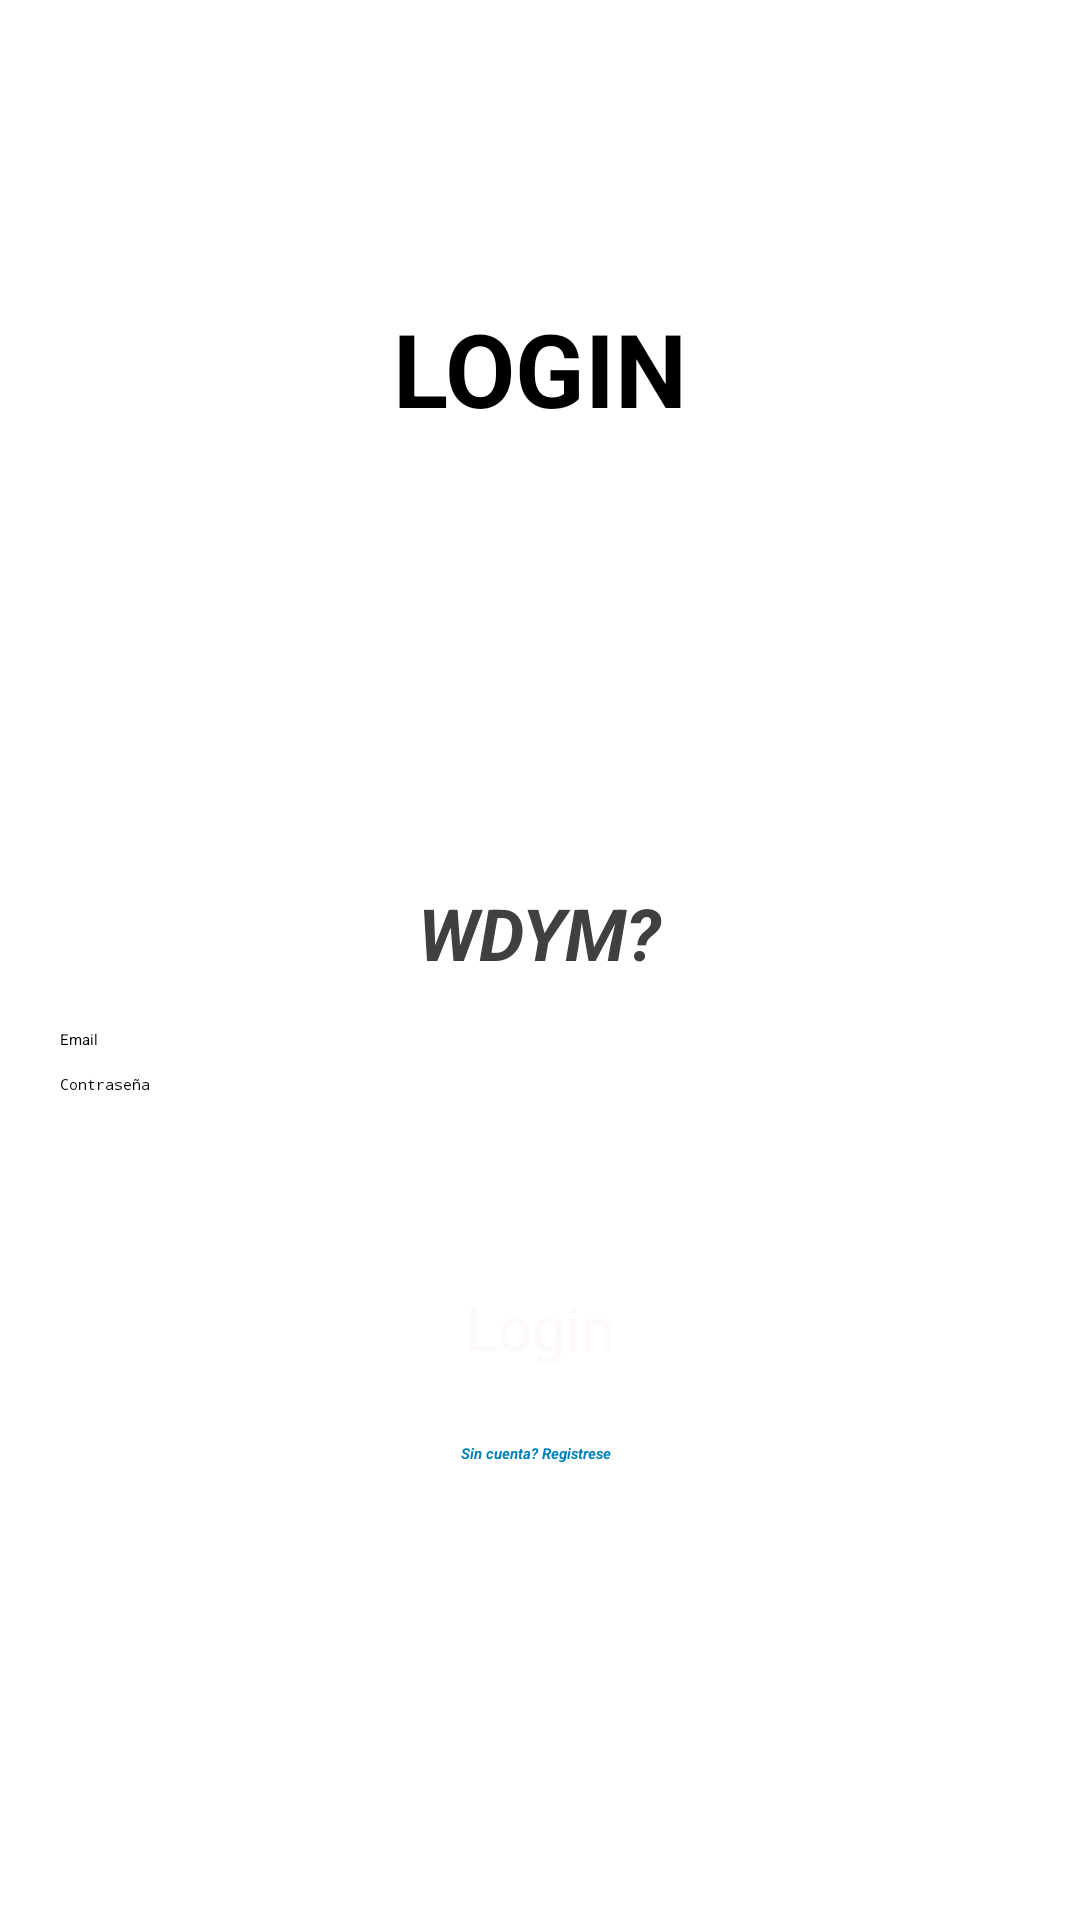

Here is an Android app screen rendered from its layout file. Give the layout XML and the strings, colors and styles it references.
<!-- AndroidManifest.xml: application theme Theme.Proyecto_final -->
<!-- res/layout/activity_login.xml -->
<?xml version="1.0" encoding="utf-8"?>
<androidx.constraintlayout.widget.ConstraintLayout xmlns:android="http://schemas.android.com/apk/res/android"
    xmlns:app="http://schemas.android.com/apk/res-auto"
    xmlns:tools="http://schemas.android.com/tools"
    android:layout_width="match_parent"
    android:layout_height="match_parent"
    tools:context=".LoginActivity">

    <TextView
        android:id="@+id/textView"
        android:layout_width="206dp"
        android:layout_height="43dp"
        android:layout_marginTop="100dp"
        android:text="LOGIN WDYM?"
        android:textAlignment="center"
        android:textSize="34sp"
        android:textStyle="bold"
        app:layout_constraintEnd_toEndOf="parent"
        app:layout_constraintHorizontal_bias="0.497"
        app:layout_constraintStart_toStartOf="parent"
        app:layout_constraintTop_toTopOf="parent" />

    <ImageView
        android:id="@+id/imageView"
        android:layout_width="148dp"
        android:layout_height="123dp"
        android:layout_marginTop="20dp"
        android:layout_marginBottom="50dp"
        android:src="@drawable/icono"
        app:layout_constraintBottom_toTopOf="@+id/editText_email_login"
        app:layout_constraintEnd_toEndOf="parent"
        app:layout_constraintHorizontal_bias="0.505"
        app:layout_constraintStart_toStartOf="parent"
        app:layout_constraintTop_toBottomOf="@+id/textView" />

    <EditText
        android:id="@+id/editText_email_login"
        android:layout_width="0dp"
        android:layout_height="wrap_content"
        android:layout_marginStart="20dp"
        android:layout_marginTop="200dp"
        android:layout_marginEnd="20dp"
        android:ems="10"
        android:hint="Email"
        android:inputType="text"
        app:layout_constraintEnd_toEndOf="parent"
        app:layout_constraintStart_toStartOf="parent"
        app:layout_constraintTop_toBottomOf="@+id/textView" />

    <EditText
        android:id="@+id/editText_contraseña_login"
        android:layout_width="368dp"
        android:layout_height="46dp"
        android:layout_marginTop="8dp"
        android:ems="10"
        android:hint="Contraseña"
        android:inputType="textPassword"
        app:layout_constraintEnd_toEndOf="parent"
        app:layout_constraintHorizontal_bias="0.0"
        app:layout_constraintStart_toStartOf="@+id/editText_email_login"
        app:layout_constraintTop_toBottomOf="@+id/editText_email_login" />

    <TextView
        android:id="@+id/textView_register_now"
        android:layout_width="wrap_content"
        android:layout_height="wrap_content"
        android:layout_marginTop="25dp"
        android:text="Sin cuenta? Registrese "
        android:textColor="#017FB8"
        android:textStyle="bold|italic"
        app:layout_constraintEnd_toEndOf="parent"
        app:layout_constraintHorizontal_bias="0.498"
        app:layout_constraintStart_toStartOf="parent"
        app:layout_constraintTop_toBottomOf="@+id/button_login" />

    <Button
        android:id="@+id/button_login"
        android:layout_width="wrap_content"
        android:layout_height="wrap_content"
        android:layout_marginTop="25dp"
        android:backgroundTint="#3F51B5"
        android:text="Login"
        android:textAllCaps="false"
        android:textColor="#FDF9F9"
        android:textSize="20sp"
        app:layout_constraintEnd_toEndOf="parent"
        app:layout_constraintStart_toStartOf="parent"
        app:layout_constraintTop_toBottomOf="@+id/editText_contraseña_login" />

    <TextView
        android:id="@+id/textView_wdym_login"
        android:layout_width="wrap_content"
        android:layout_height="wrap_content"
        android:layout_marginTop="5dp"
        android:text="WDYM?"
        android:textColor="#404040"
        android:textSize="24sp"
        android:textStyle="bold|italic"
        app:layout_constraintEnd_toEndOf="parent"
        app:layout_constraintStart_toStartOf="parent"
        app:layout_constraintTop_toBottomOf="@+id/imageView" />
</androidx.constraintlayout.widget.ConstraintLayout>
<!-- resources referenced by this layout -->
<resources>

</resources>
